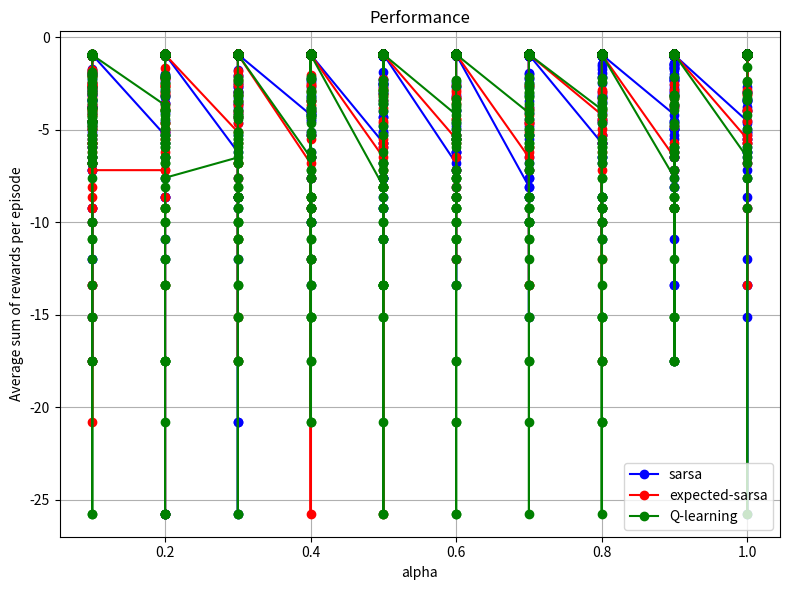
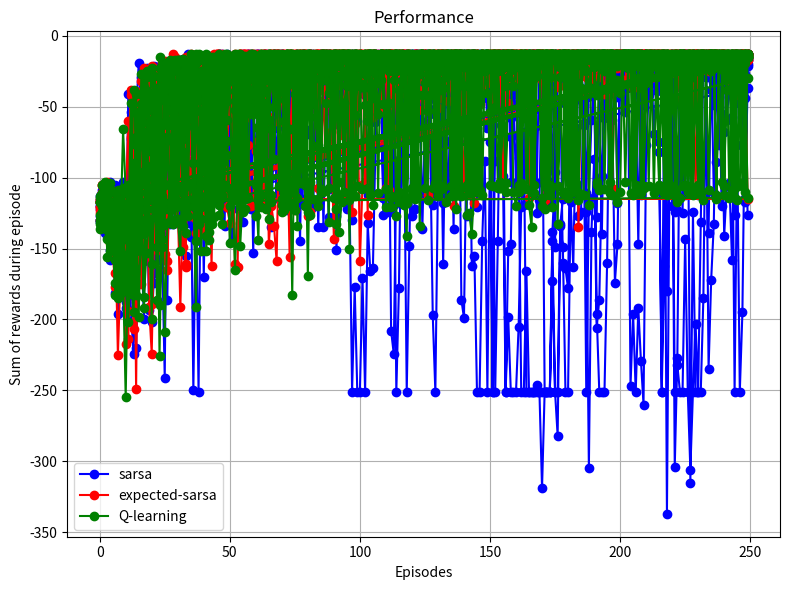

Here is the Python script that generated these plots, in order:
import numpy as np
import logging
import matplotlib.pyplot as plt
class Direction:
    WEST = "west"
    NORTH = "north"
    EAST = "east"
    SOUTH = "south"

class GridPoint:
    x = -1
    y = -1

    # (0,0)            (m-1,0)
    #         (k,l-1)
    #  (k-1,l) (k,l) (k+1,l)
    #         (k,l+1)
    # (0,n-1)           (m-1,n-1)
    def __init__(self, x, y):
        self.x = x
        self.y = y

    # to be able to calculate when it gets out of the grid
    def __add__(self, other):
        return GridPoint(self.x + other.x, self.y + other.y)

    def __eq__(self, other):
        return self.x == other.x and self.y == other.y

    def __str__(self):
        return f"x{self.x}{self.y}"

    def south(self):
        return GridPoint(self.x, self.y + 1)

    def north(self):
        return GridPoint(self.x, self.y - 1)

    def east(self):
        return GridPoint(self.x + 1, self.y)

    def west(self):
        return GridPoint(self.x - 1, self.y)

    def to_direction(self, direct: str):
        if direct == Direction.NORTH:
            return self.north()
        if direct == Direction.SOUTH:
            return self.south()
        if direct == Direction.EAST:
            return self.east()
        if direct == Direction.WEST:
            return self.west()
class EnvParams:
    gamma = 0.9
    starting_tile = GridPoint(0, 0)
    grid_width = 12
    grid_height = 4
    wind_up_offset = np.zeros((grid_width,1))
    wind_right_offset = np.zeros((grid_height,1))
    target = GridPoint(7,3)
    tiles_rewards = []
    cliff = [GridPoint(1,0),GridPoint(2,0),GridPoint(3,0),GridPoint(4,0)
            ,GridPoint(5,0),GridPoint(6,0),GridPoint(7,0),GridPoint(8,0)
            ,GridPoint(9,0),GridPoint(10,0)]
    reward = -1
    # for when it gets outside the grid-world
    punishment = -100
    def __init__(self,target:GridPoint,wind_up:list[int],grid_shape:tuple[int,int]):
        self.target = target
        self.wind_up_offset = np.array(wind_up)
        self.wind_right_offset = np.zeros((grid_shape[1],1))
        self.tiles_rewards = np.zeros(grid_shape)
        self.tiles_rewards[::] = -1
        self.tiles_rewards[target.x,target.y] = 0
        self.grid_width,self.grid_height = grid_shape

class GridWorld:
    _params:EnvParams = None
    def __init__(self,env_params):
        self._params = env_params
    def position_is_out_of_limit(self,point:GridPoint):
        return (point.x >= self._params.grid_width or
                point.y >= self._params.grid_height or
                point.x < 0 or point.y < 0)
    def reward_of_position(self,point:GridPoint):
        # constant rewards
        # of -1 until the goal state is reached.
        if point == self._params.target:
            return 0
        elif point in self._params.cliff:
            return -100
        else:
            return -1
    def next_state_from_with_step(self, state:GridPoint, action:str):

        next_point = state.to_direction(action)
        if self.position_is_out_of_limit(next_point):
            return state,False
        prev_point = next_point
        next_point = self.apply_wind(next_point)
        if self.position_is_out_of_limit(next_point):
            return prev_point,False

        if next_point == self._params.target:
            # if it is the target, return true to signal the episode is over.
            return self._params.target,True
        return next_point,False
    def apply_wind(self,point:GridPoint):
        return point



class PolicyParams:
    epsilon = 0.1
    type = "sarsa" # or expected-sarsa, or Q-Learning
    alpha = 0.5
    gamma = 0.9

class SimulationParams:
    starting_tile = GridPoint(0,0)
    # width,height,3 -> 0-> Left,1->Right,2->Up,3->Down
    simulated_episodes = 50
    max_episode_length = 30
    seed = 5
    debug = True

    def __init__(self,start:GridPoint,simulated_eps, max_ep_length,seed):
        self.starting_tile = start
        self.simulated_episodes = simulated_eps
        self.max_episode_length = max_ep_length
        self.seed = seed

def print_action(a):
    if a == 0:
        print("Left")
    elif a == 1:
        print("Right")
    elif a == 2:
        print("Up")
    elif a == 3:
        print("Down")

def get_action_eps_greedy(policy_settings:PolicyParams, state:GridPoint, Q_s_a):
    # for greedy, just take the argmin from the Q_s_a in the 3rd axis
    # for ε-greedy with probability ε pick a random one
    if np.random.uniform(0,1) <= policy_settings.epsilon:
        return np.random.choice([0,1,2,3])
    actions_from_state = Q_s_a[state.x,state.y]
    return np.argmax(actions_from_state)

def calc_update_using_policy_probs_and_Q(policy_settings:PolicyParams, s_prime:GridPoint, Q_s_a):
    greedy_option = np.argmax(Q_s_a[s_prime.x,s_prime.y])
    non_greedy_options = [i for i in range(4)]
    non_greedy_options.remove(greedy_option)
    greedy_option_prob = 1 - policy_settings.epsilon + policy_settings.epsilon * 0.25
    non_greedy_option_prob = policy_settings.epsilon * 0.25
    total = 0
    for i in range(4):
        if i == greedy_option:
            total = total + greedy_option_prob * Q_s_a[s_prime.x,s_prime.y,greedy_option]
        else:
            total = total + non_greedy_option_prob * Q_s_a[s_prime.x,s_prime.y,i]
    return total

def direction(action):
    if action == 0:
        return Direction.WEST
    elif action == 1:
        return Direction.EAST
    elif action == 2:
        return Direction.NORTH
    elif action == 3:
        return Direction.SOUTH

class AverageRewardAndAlphaMetric:
    alphas = []
    average_rewards = []
    methods_used = []
    def observe(self,avg_reward,al,from_method):
        self.alphas.append(al)
        self.average_rewards.append(avg_reward)
        self.methods_used.append(from_method)
    def plot(self):
        # plt.plot(self.alphas, self.average_rewards, color="blue", linewidth=0.8)
        unique_categories = ["sarsa","expected-sarsa","Q-learning"]
        # Labels and title
        plt.figure(figsize=(8,6))
        colors = ['b', 'r', 'g', 'c', 'm', 'y']  # Define colors (extend as needed)
        category_color_map = {cat: colors[i % len(colors)] for i, cat in enumerate(unique_categories)}
        for algo in unique_categories:
            x_algo = [self.alphas[i] for i in range(len(self.alphas)) if self.methods_used[i] == algo]
            y_algo = [self.average_rewards[i] for i in range(len(self.average_rewards)) if self.methods_used[i] == algo]
            plt.plot(x_algo, y_algo, marker='o', label=algo, color=category_color_map[algo])
        plt.xlabel("alpha")
        plt.ylabel("Average sum of rewards per episode")
        plt.title("Performance")
        plt.legend()

        # Show plot
        plt.grid(True)
        plt.tight_layout()
        plt.savefig("Cliff World with all methods-avg-reward-alpha.pdf",format="pdf")
        plt.show()


def print_grid_values(Q):
    for x in range(Q.shape[0]):
        for y in range(Q.shape[1]):
            print(f"{x},{y} LEFT: {Q[x,y,0]}, RIGHT: {Q[x,y,1]}, UP {Q[x,y,2]}, DOWN {Q[x,y,3]}")



class RewardsPerEpisodeMetric:
    episodes = []
    rewards = []
    methods_used = []
    def observe(self,r,episode,from_method):

        self.episodes.append(episode)
        self.rewards.append(r)
        self.methods_used.append(from_method)
    def plot(self):
        # plt.plot(self.episodes, self.average_rewards, color="blue", linewidth=0.8)
        unique_categories = ["sarsa","expected-sarsa","Q-learning"]
        # Labels and title
        plt.figure(figsize=(8,6))
        colors = ['b', 'r', 'g', 'c', 'm', 'y']  # Define colors (extend as needed)
        category_color_map = {cat: colors[i % len(colors)] for i, cat in enumerate(unique_categories)}
        for algo in unique_categories:
            x_algo = [self.episodes[i] for i in range(len(self.episodes)) if self.methods_used[i] == algo]
            y_algo = [self.rewards[i] for i in range(len(self.rewards)) if self.methods_used[i] == algo]
            plt.plot(x_algo, y_algo, marker='o', label=algo, color=category_color_map[algo])
        plt.xlabel("Episodes")
        plt.ylabel("Sum of rewards during episode")
        plt.title("Performance")
        plt.legend()

        # Show plot
        plt.grid(True)
        plt.tight_layout()
        plt.savefig("Cliff World with all methods-rewards-per-episode.pdf",format="pdf")
        plt.show()

def run_simulation(env:EnvParams,policy:PolicyParams,simulation:SimulationParams,stats:AverageRewardAndAlphaMetric,chart2:RewardsPerEpisodeMetric):
    grid = GridWorld(env)
    Q = np.zeros((grid._params.grid_width,grid._params.grid_height,4))
    alpha = policy.alpha
    gamma = policy.gamma
    for episode in range(simulation.simulated_episodes):
        S = simulation.starting_tile
        A = get_action_eps_greedy(policy,S,Q)
        is_terminal = False
        timesteps = 0
        rewards = 0
        while not is_terminal:
            S_prime, is_terminal = grid.next_state_from_with_step(S, direction(A))
            R = grid.reward_of_position(S_prime)
            A_prime = get_action_eps_greedy(policy,S_prime,Q)
            # Q-Learning
            if "q" in policy.type.lower():
                Q[S.x, S.y, A] = Q[S.x, S.y, A] + alpha * (
                            R + gamma * np.max(Q[S_prime.x, S_prime.y]) - Q[S.x, S.y, A])
            # Expected Sarsa
            elif "expected" in policy.type.lower():
                weighted_sum_of_actions_based_on_policy = calc_update_using_policy_probs_and_Q(policy,S_prime,Q)
                Q[S.x,S.y,A] = Q[S.x,S.y,A] + alpha * (R + gamma * weighted_sum_of_actions_based_on_policy - Q[S.x,S.y,A])
            # simple Sarsa
            else:
                Q[S.x, S.y, A] = Q[S.x, S.y, A] + alpha * (
                            R + gamma * Q[S_prime.x, S_prime.y, A_prime] - Q[S.x, S.y, A])
            S = S_prime
            A = A_prime
            timesteps += 1
            rewards += R
            if timesteps > simulation.max_episode_length or R == -100:
                is_terminal = True
        print(f"{policy.type} in episode {episode} has reached destination in ",timesteps,"steps ","with rewards: ",rewards)
        chart2.observe(rewards,episode,policy.type)
        stats.observe(float(rewards)/timesteps,alpha,policy.type)
    return stats,chart2

statistics = AverageRewardAndAlphaMetric()
perf_of_algos = RewardsPerEpisodeMetric()
for alph in [0.1,0.2,0.3,0.4,0.5,0.6,0.7,0.8,0.9,1]:

    env = EnvParams(GridPoint(11, 0), [0, 0, 0, 1, 1, 1, 2, 2, 1, 0], (12, 4))
    p = PolicyParams()
    p.alpha = alph

    p.type = "sarsa"
    sim = SimulationParams(GridPoint(0, 3), 250, 250, 5)
    statistics,perf_of_algos = run_simulation(env, p, sim,statistics,perf_of_algos)

    p.type = "expected-sarsa"
    sim = SimulationParams(GridPoint(0, 3), 250, 250, 5)
    statistics,perf_of_algos = run_simulation(env, p, sim,statistics,perf_of_algos)

    p.type = "Q-learning"
    sim = SimulationParams(GridPoint(0, 3), 250, 250, 5)
    statistics,perf_of_algos = run_simulation(env, p, sim,statistics,perf_of_algos)

statistics.plot()
perf_of_algos.plot()
